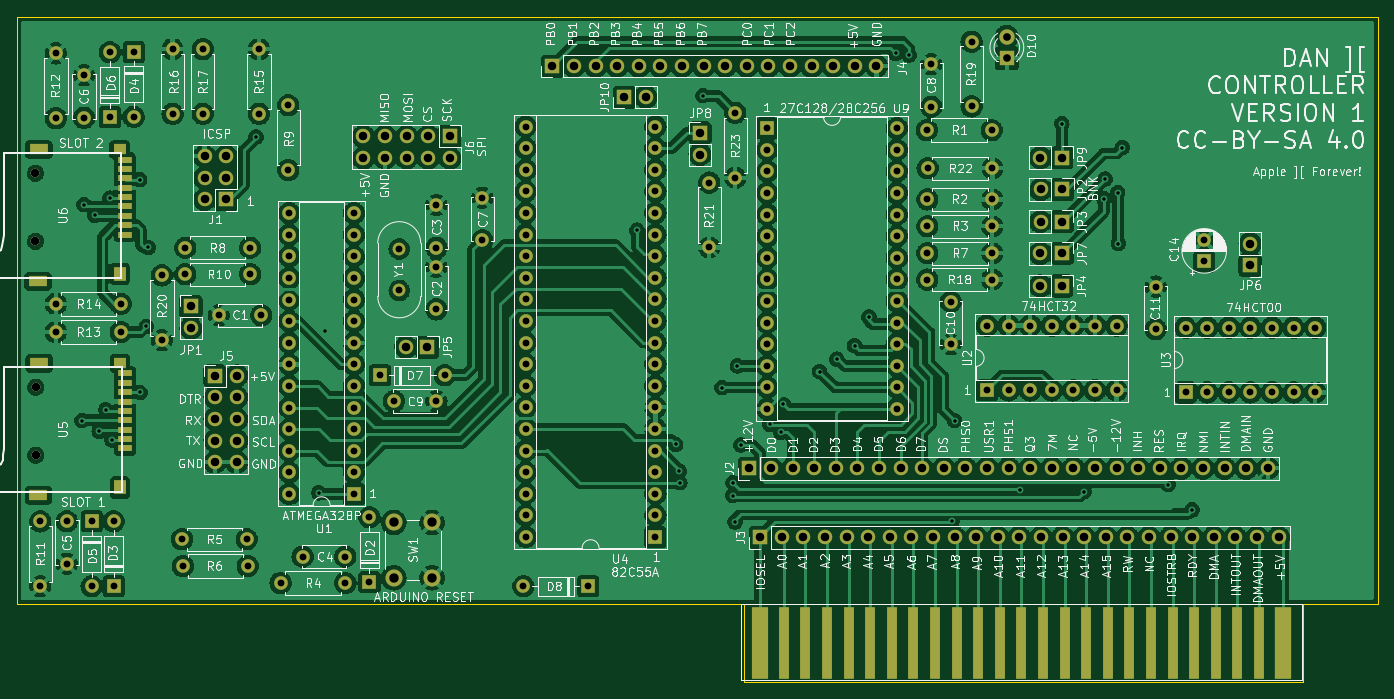
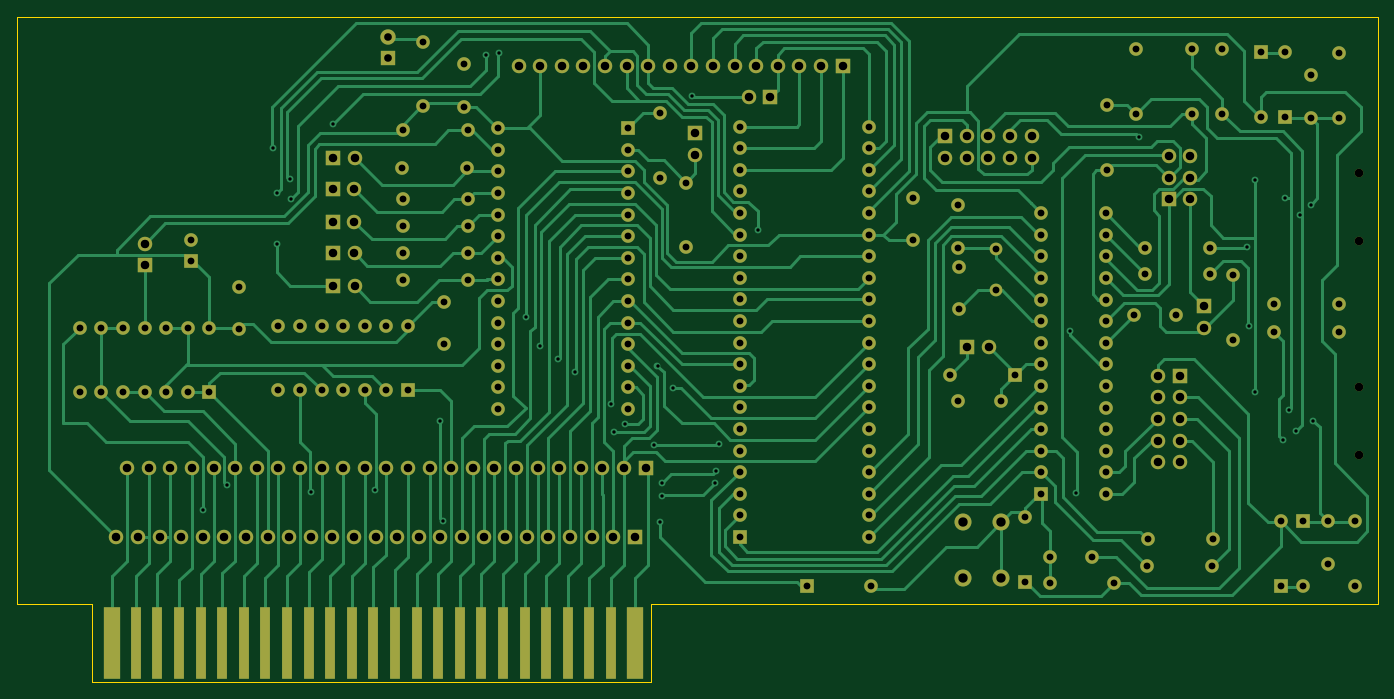
Circuit board: 9 layer files. Board 160.0 x 78.2 mm.
- bottom_copper: Apple2Card-B_Cu.gbr (56412 bytes)
- bottom_mask: Apple2Card-B_Mask.gbr (10157 bytes)
- bottom_silk: Apple2Card-B_Silkscreen.gbr (494 bytes)
- outline: Apple2Card-Edge_Cuts.gbr (929 bytes)
- top_copper: Apple2Card-F_Cu.gbr (716816 bytes)
- top_mask: Apple2Card-F_Mask.gbr (10976 bytes)
- top_silk: Apple2Card-F_Silkscreen.gbr (170059 bytes)
- drill: Apple2Card-NPTH.drl (400 bytes)
- drill: Apple2Card-PTH.drl (6208 bytes)

=== bottom_copper: Apple2Card-B_Cu.gbr (56412 bytes, source omitted) ===
=== bottom_mask: Apple2Card-B_Mask.gbr (10157 bytes, source omitted) ===
=== bottom_silk: Apple2Card-B_Silkscreen.gbr ===
G04 #@! TF.GenerationSoftware,KiCad,Pcbnew,(6.0.2)*
G04 #@! TF.CreationDate,2022-06-15T10:31:20-05:00*
G04 #@! TF.ProjectId,Apple2Card,4170706c-6532-4436-9172-642e6b696361,rev?*
G04 #@! TF.SameCoordinates,Original*
G04 #@! TF.FileFunction,Legend,Bot*
G04 #@! TF.FilePolarity,Positive*
%FSLAX46Y46*%
G04 Gerber Fmt 4.6, Leading zero omitted, Abs format (unit mm)*
G04 Created by KiCad (PCBNEW (6.0.2)) date 2022-06-15 10:31:20*
%MOMM*%
%LPD*%
G01*
G04 APERTURE LIST*
G04 APERTURE END LIST*
M02*

=== outline: Apple2Card-Edge_Cuts.gbr ===
G04 #@! TF.GenerationSoftware,KiCad,Pcbnew,(6.0.2)*
G04 #@! TF.CreationDate,2022-06-15T10:31:20-05:00*
G04 #@! TF.ProjectId,Apple2Card,4170706c-6532-4436-9172-642e6b696361,rev?*
G04 #@! TF.SameCoordinates,Original*
G04 #@! TF.FileFunction,Profile,NP*
%FSLAX46Y46*%
G04 Gerber Fmt 4.6, Leading zero omitted, Abs format (unit mm)*
G04 Created by KiCad (PCBNEW (6.0.2)) date 2022-06-15 10:31:20*
%MOMM*%
%LPD*%
G01*
G04 APERTURE LIST*
G04 #@! TA.AperFunction,Profile*
%ADD10C,0.100000*%
G04 #@! TD*
G04 APERTURE END LIST*
D10*
X184277000Y-94488000D02*
X193040000Y-94488000D01*
X118491000Y-103632000D02*
X184277000Y-103632000D01*
X33020000Y-94488000D02*
X118491000Y-94488000D01*
X118491000Y-94488000D02*
X118491000Y-103632000D01*
X193040000Y-25400000D02*
X33020000Y-25400000D01*
X33020000Y-25400000D02*
X33020000Y-94488000D01*
X184277000Y-103632000D02*
X184277000Y-94488000D01*
X193040000Y-94488000D02*
X193040000Y-25400000D01*
M02*

=== top_copper: Apple2Card-F_Cu.gbr (716816 bytes, source omitted) ===
=== top_mask: Apple2Card-F_Mask.gbr (10976 bytes, source omitted) ===
=== top_silk: Apple2Card-F_Silkscreen.gbr (170059 bytes, source omitted) ===
=== drill: Apple2Card-NPTH.drl ===
M48
; DRILL file {KiCad (6.0.2)} date Wed Jun 15 10:31:21 2022
; FORMAT={-:-/ absolute / inch / decimal}
; #@! TF.CreationDate,2022-06-15T10:31:21-05:00
; #@! TF.GenerationSoftware,Kicad,Pcbnew,(6.0.2)
; #@! TF.FileFunction,NonPlated,1,2,NPTH
FMAT,2
INCH
; #@! TA.AperFunction,NonPlated,NPTH,ComponentDrill
T1C0.0394
%
G90
G05
T1
X1.3851Y-1.7251
X1.3851Y-2.0401
X1.3866Y-2.715
X1.3866Y-3.0299
T0
M30

=== drill: Apple2Card-PTH.drl (6208 bytes, source omitted) ===
